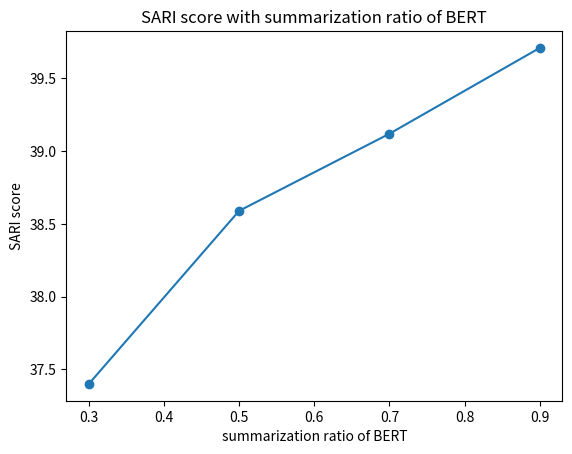

Reproduce this figure in Python.
import matplotlib.pyplot as plt
import numpy as np

x = np.linspace(0.3,0.9,4)
y = np.array([37.4,	38.59,	39.12,	39.71])

plt.plot(x,y,'o-')
plt.xlabel('summarization ratio of BERT')
plt.ylabel('SARI score')
plt.title('SARI score with summarization ratio of BERT')
plt.savefig('SARI_with_BERT_summarization_ratio.png')